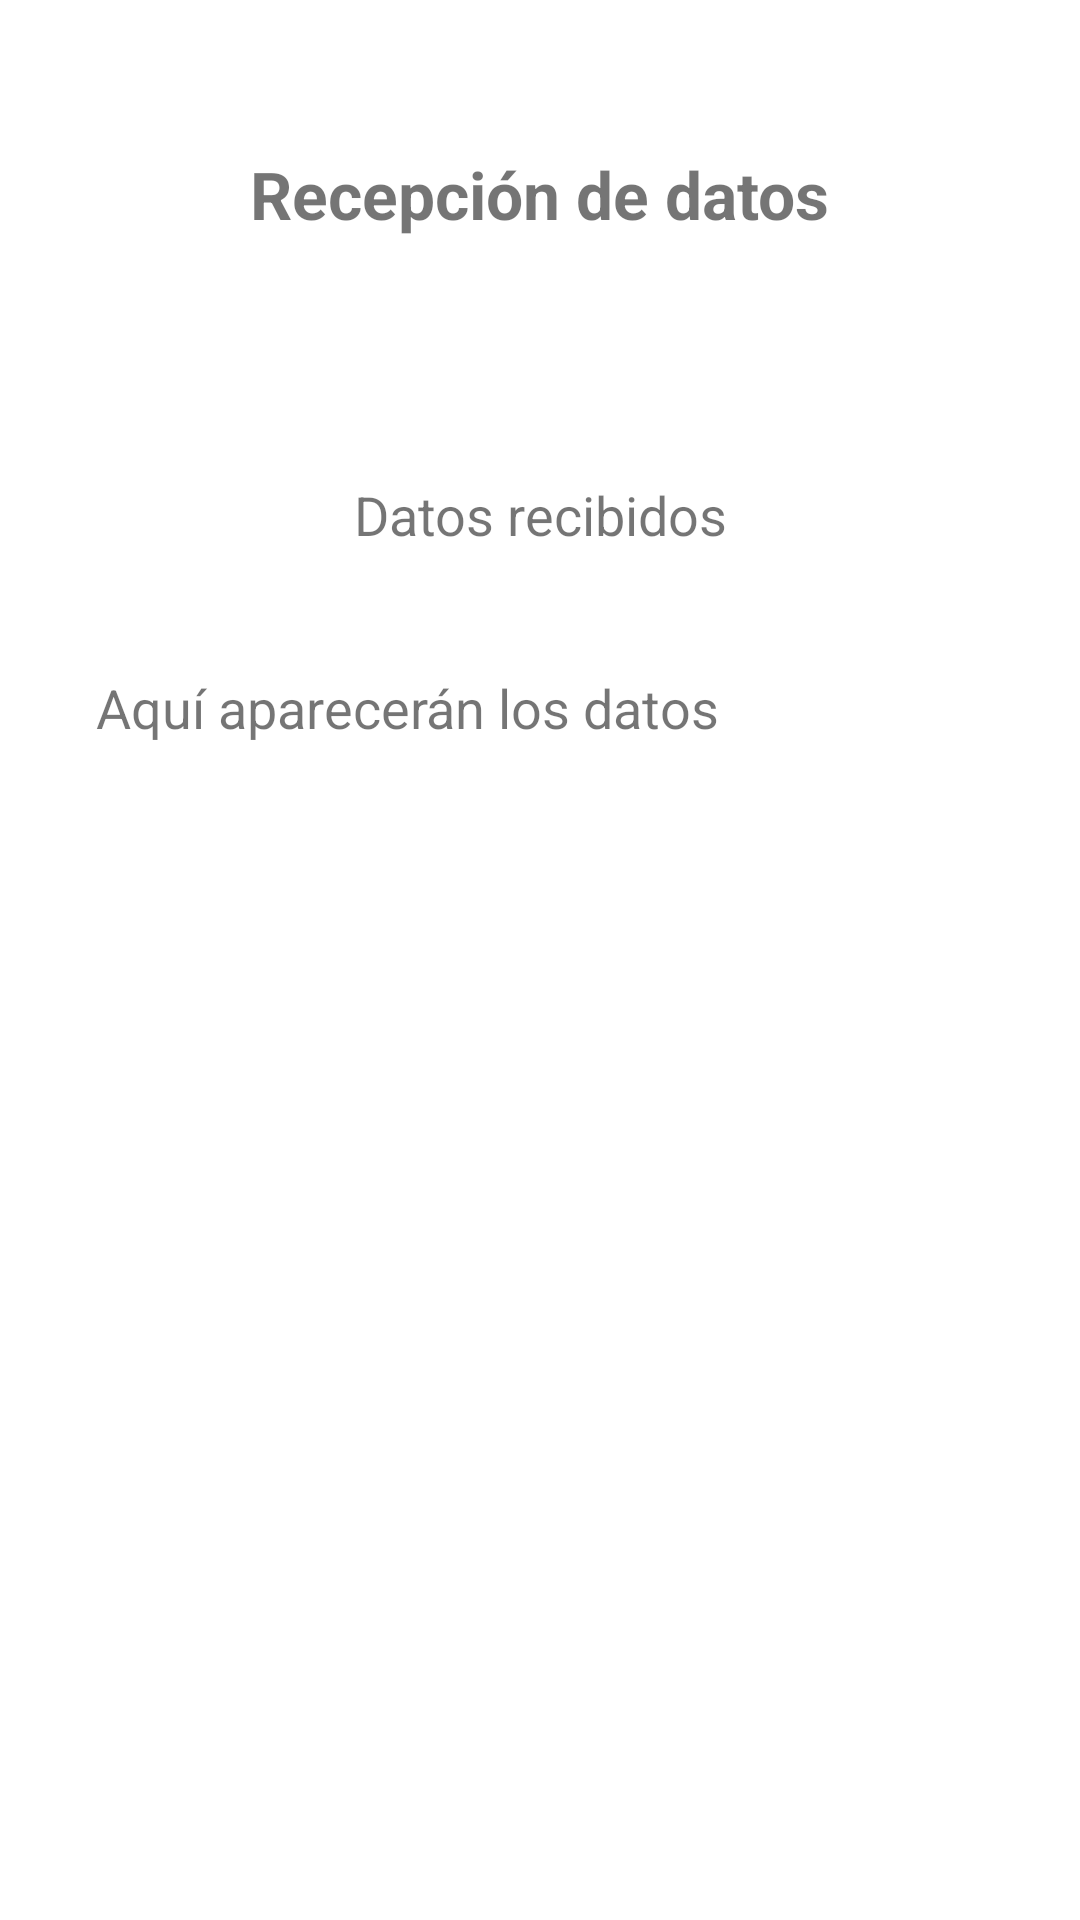

Produce the Android XML layout that renders to this screen, including the resource entries it uses.
<!-- AndroidManifest.xml: application theme Theme.TSDMH_prac5_alex1217 -->
<!-- res/layout/activity_recibe.xml -->
<?xml version="1.0" encoding="utf-8"?>
<androidx.constraintlayout.widget.ConstraintLayout
    xmlns:android="http://schemas.android.com/apk/res/android"
    xmlns:app="http://schemas.android.com/apk/res-auto"
    xmlns:tools="http://schemas.android.com/tools"
    android:id="@+id/main"
    android:layout_width="match_parent"
    android:layout_height="match_parent"
    tools:context=".RecibeActivity">

    <TextView
        android:id="@+id/lblresultado"
        android:layout_width="wrap_content"
        android:layout_height="wrap_content"
        android:layout_marginTop="50dp"
        android:text="@string/p2bt1"
        android:textSize="22sp"
        android:textStyle="bold"
        app:layout_constraintEnd_toEndOf="parent"
        app:layout_constraintStart_toStartOf="parent"
        app:layout_constraintTop_toTopOf="parent" />

    <TextView
        android:id="@+id/textView6"
        android:layout_width="wrap_content"
        android:layout_height="wrap_content"
        android:layout_marginTop="80dp"
        android:text="@string/p2bt2"
        android:textSize="18sp"
        app:layout_constraintEnd_toEndOf="parent"
        app:layout_constraintStart_toStartOf="parent"
        app:layout_constraintTop_toBottomOf="@id/lblresultado" />

    <TextView
        android:id="@+id/textView7"
        android:layout_width="0dp"
        android:layout_height="wrap_content"
        android:layout_marginStart="32dp"
        android:layout_marginTop="40dp"
        android:layout_marginEnd="32dp"
        android:text="Aquí aparecerán los datos"
        android:textSize="18sp"
        app:layout_constraintEnd_toEndOf="parent"
        app:layout_constraintStart_toStartOf="parent"
        app:layout_constraintTop_toBottomOf="@id/textView6" />

</androidx.constraintlayout.widget.ConstraintLayout>
<!-- resources referenced by this layout -->
<resources>
  <string name="p2bt1">Recepción de datos</string>
  <string name="p2bt2">Datos recibidos</string>
  <style name="Theme.TSDMH_prac5_alex1217" parent="Theme.MaterialComponents.DayNight.DarkActionBar">
          
          <item name="colorPrimary">@color/purple_500</item>
          <item name="colorPrimaryVariant">@color/purple_700</item>
          <item name="colorOnPrimary">@color/white</item>
          
          <item name="colorSecondary">@color/teal_200</item>
          <item name="colorSecondaryVariant">@color/teal_700</item>
          <item name="colorOnSecondary">@color/black</item>
          
          <item name="android:statusBarColor">?attr/colorPrimaryVariant</item>
          
      </style>
  <!-- not gathered from this repository: default colours our renderer supplied (Android Studio template values) -->
  <color name="purple_500">#FF6200EE</color>
  <color name="purple_700">#FF3700B3</color>
  <color name="teal_200">#FF03DAC5</color>
  <color name="teal_700">#FF018786</color>
  <color name="black">#FF000000</color>
  <color name="white">#FFFFFFFF</color>
</resources>
